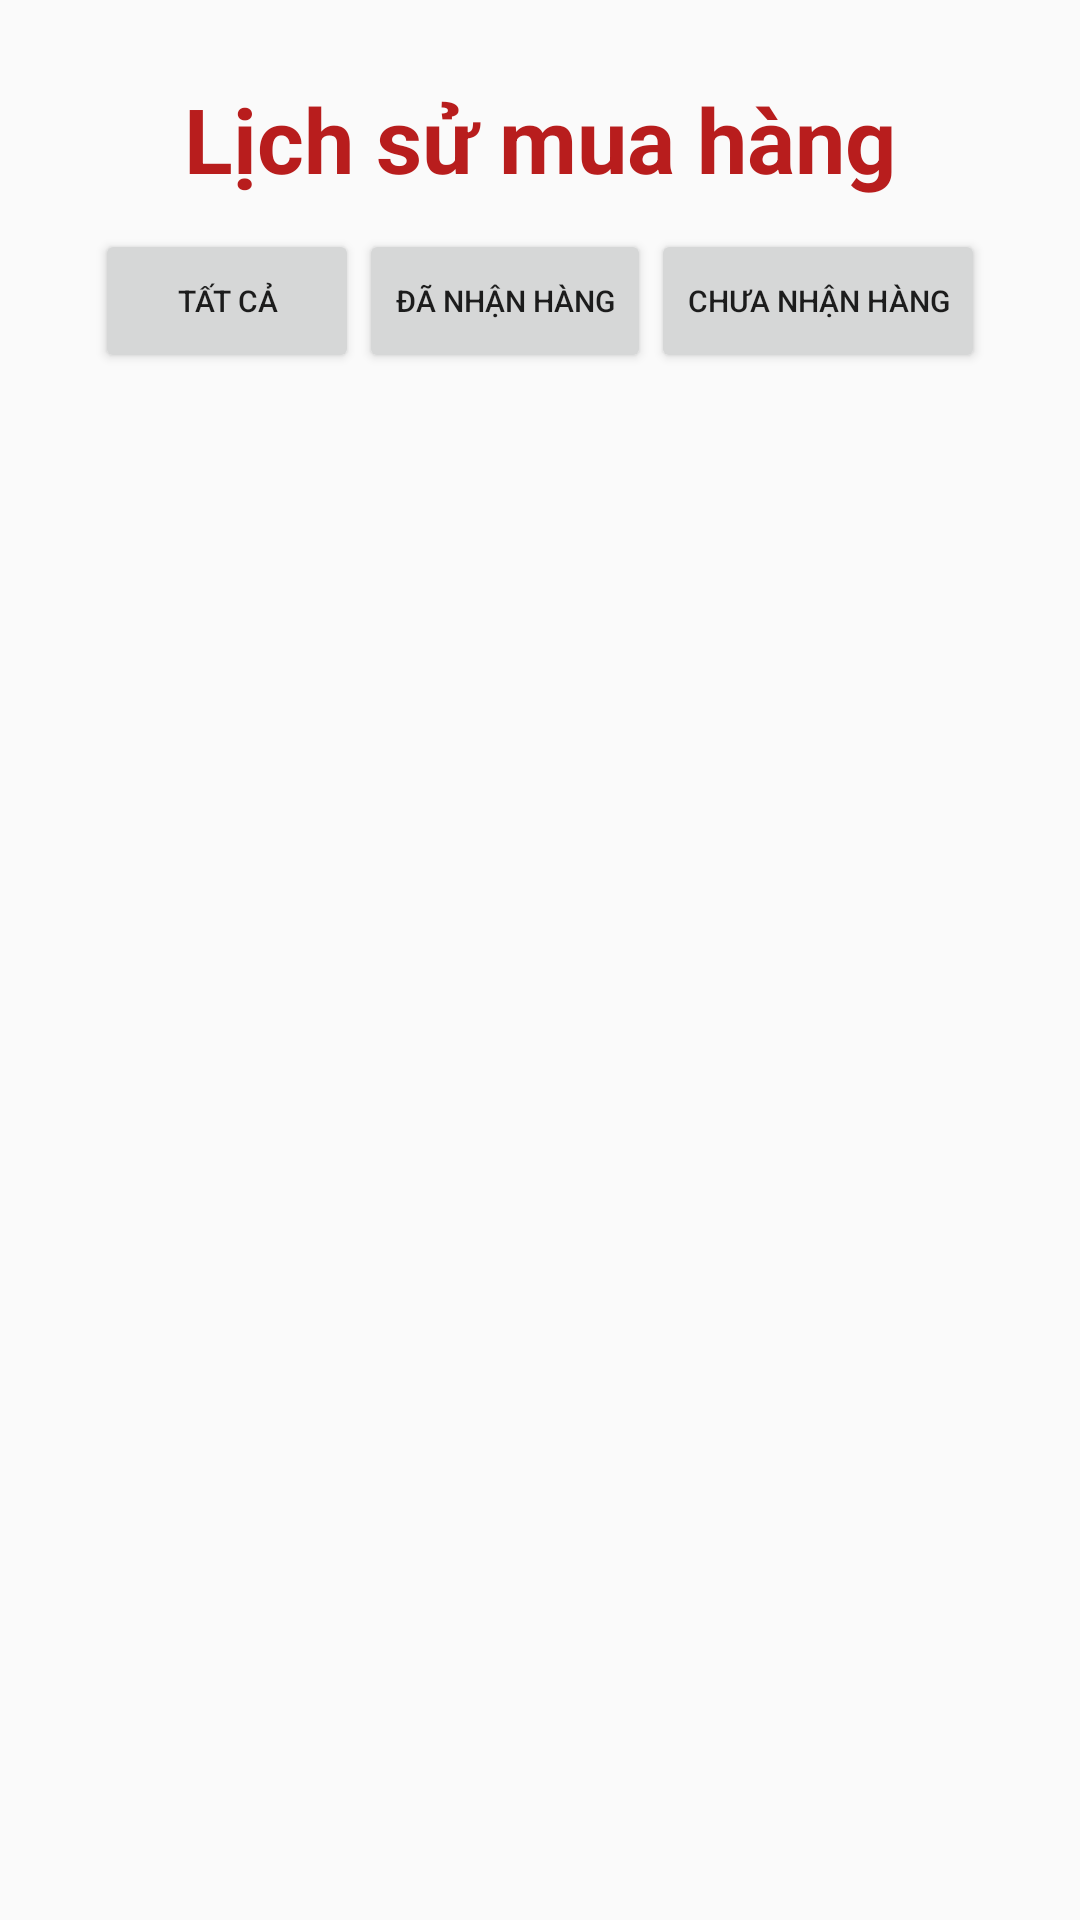

Layout XML and referenced resources for this Android screen:
<!-- AndroidManifest.xml: application theme Theme.Book_Market -->
<!-- res/layout/fragment_lich_su_mua_hang.xml -->
<?xml version="1.0" encoding="utf-8"?>
<LinearLayout xmlns:android="http://schemas.android.com/apk/res/android"
    xmlns:tools="http://schemas.android.com/tools"
    android:layout_width="match_parent"
    android:layout_height="match_parent"
    android:orientation="vertical"
    android:padding="16dp"
    tools:context=".Fragment.LichSuMuaHangFragment">
    <TextView
        android:layout_width="wrap_content"
        android:layout_height="wrap_content"
        android:text="Lịch sử mua hàng"
        android:layout_gravity="center"
        android:textStyle="bold"
        android:textColor="#B81D1D"
        android:textSize="30sp"
        android:padding="10dp"/>

    
    <LinearLayout
        android:layout_width="match_parent"
        android:layout_height="wrap_content"
        android:orientation="horizontal"
        android:gravity="center">

        
        <Button
            android:id="@+id/btnAll"
            android:layout_width="wrap_content"
            android:layout_height="wrap_content"
            android:textSize="10sp"
            android:text="Tất cả"/>

        
        <Button
            android:id="@+id/btnReceived"
            android:layout_width="wrap_content"
            android:layout_height="wrap_content"
            android:textSize="10sp"
            android:text="Đã nhận hàng"/>

        
        <Button
            android:id="@+id/btnNotReceived"
            android:layout_width="wrap_content"
            android:layout_height="wrap_content"
            android:textSize="10sp"
            android:text="Chưa nhận hàng"/>
    </LinearLayout>

    <androidx.recyclerview.widget.RecyclerView
        android:id="@+id/recyclerView"
        android:layout_width="match_parent"
        android:layout_height="0dp"
        android:layout_weight="1" />

</LinearLayout>
<!-- resources referenced by this layout -->
<resources>
  <style name="Theme.Book_Market" parent="Base.Theme.Book_Market" />
  <style name="Base.Theme.Book_Market" parent="Theme.AppCompat.DayNight.NoActionBar">
          
          
      </style>
</resources>
